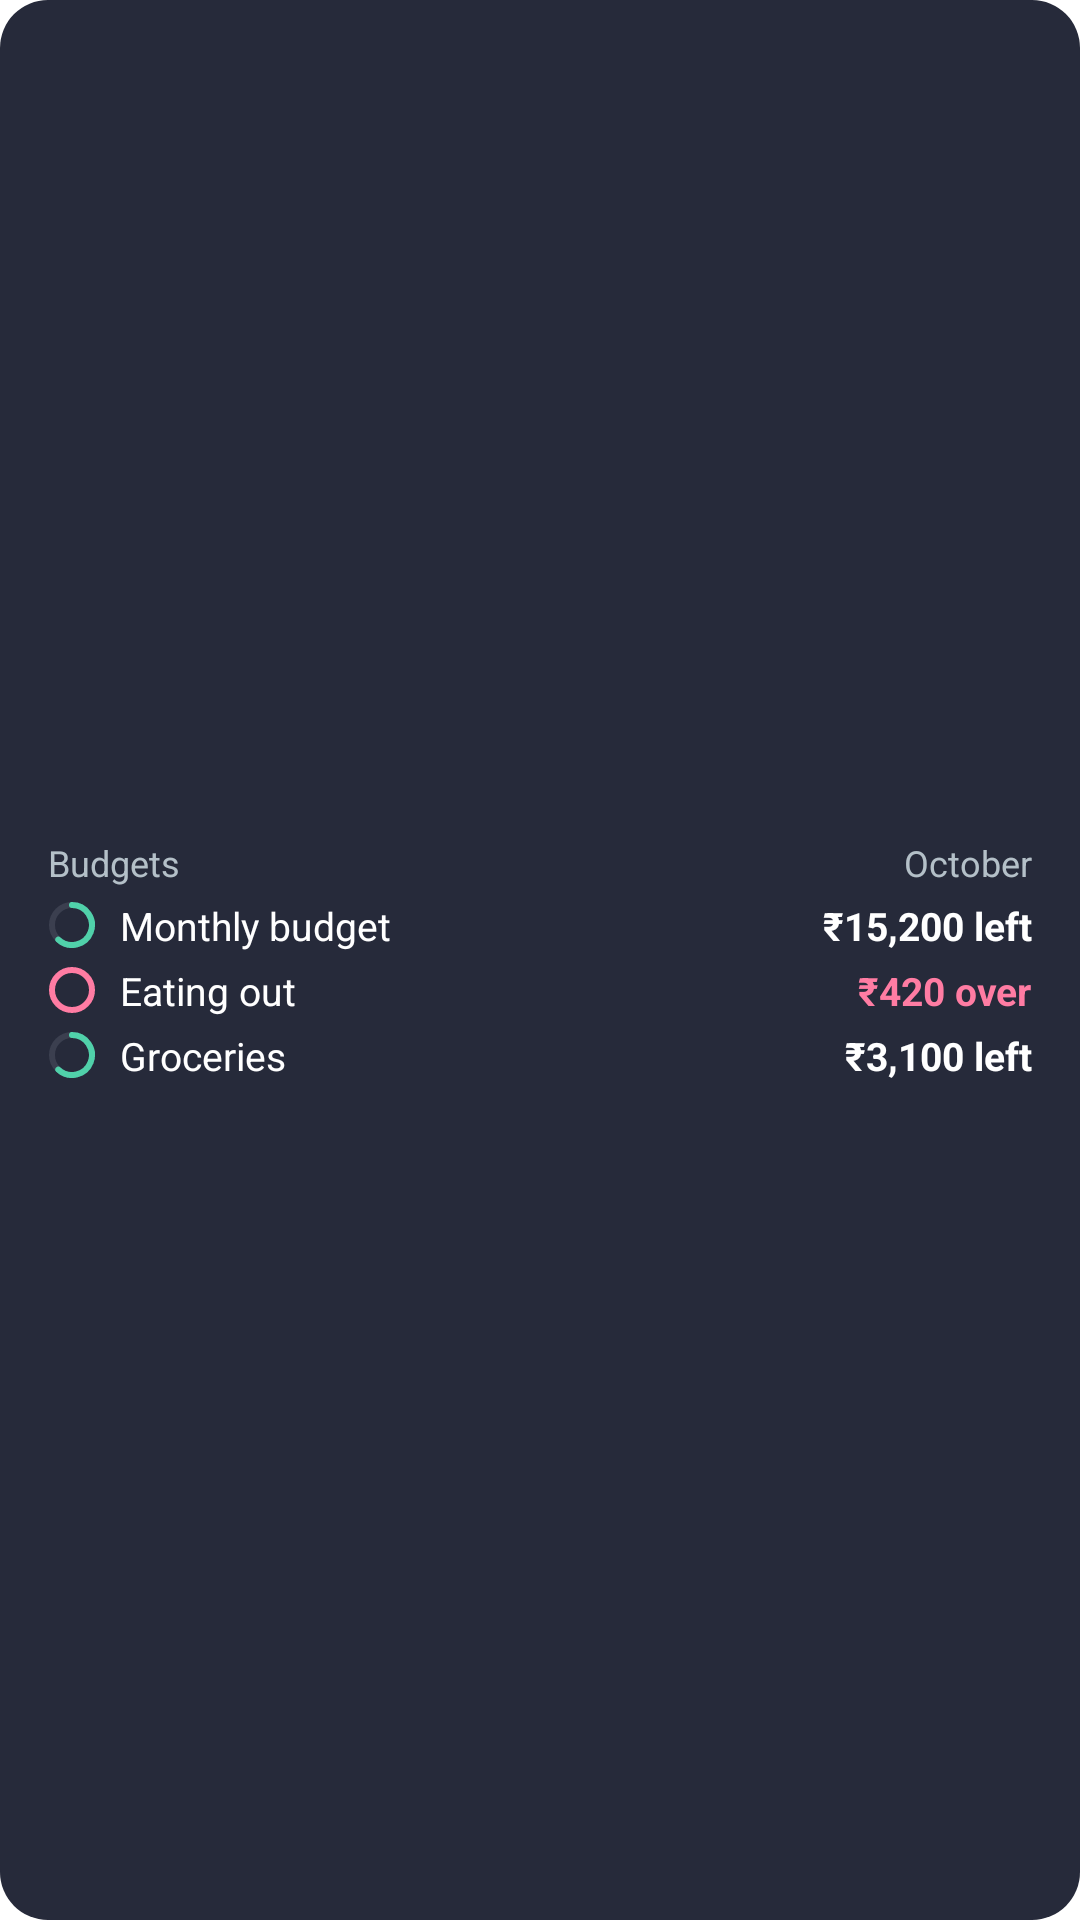

Produce the Android XML layout that renders to this screen, including the resource entries it uses.
<!-- AndroidManifest.xml: fallback theme Theme.MaterialComponents.DayNight.NoActionBar -->
<!-- res/layout/home_widget_budgets_preview.xml -->
<?xml version="1.0" encoding="utf-8"?>
<FrameLayout xmlns:android="http://schemas.android.com/apk/res/android"
    android:layout_width="match_parent"
    android:layout_height="match_parent">

    <ImageView
        android:layout_width="match_parent"
        android:layout_height="match_parent"
        android:importantForAccessibility="no"
        android:scaleType="fitXY"
        android:src="@drawable/budget_widget_bg"
        android:tint="#262A3A" />

    <LinearLayout
        android:layout_width="match_parent"
        android:layout_height="match_parent"
        android:gravity="center_vertical"
        android:orientation="vertical"
        android:paddingHorizontal="16dp"
        android:paddingVertical="10dp">

        <LinearLayout
            android:layout_width="match_parent"
            android:layout_height="wrap_content"
            android:orientation="horizontal">

            <TextView
                android:layout_width="0dp"
                android:layout_height="wrap_content"
                android:layout_weight="1"
                android:maxLines="1"
                android:text="@string/home_widget_budgets_title"
                android:textColor="#B4C0C8"
                android:textSize="12sp" />

            <TextView
                android:layout_width="wrap_content"
                android:layout_height="wrap_content"
                android:layout_marginStart="8dp"
                android:maxLines="1"
                android:text="October"
                android:textColor="#B4C0C8"
                android:textSize="12sp" />
        </LinearLayout>

        <LinearLayout
            android:layout_width="match_parent"
            android:layout_height="wrap_content"
            android:layout_marginTop="4dp"
            android:gravity="center_vertical"
            android:orientation="horizontal">

            <ImageView
                android:layout_width="16dp"
                android:layout_height="16dp"
                android:importantForAccessibility="no"
                android:src="@drawable/widget_preview_ring" />

            <TextView
                android:layout_width="0dp"
                android:layout_height="wrap_content"
                android:layout_marginStart="8dp"
                android:layout_weight="1"
                android:maxLines="1"
                android:text="Monthly budget"
                android:textColor="#FFFFFF"
                android:textSize="13sp" />

            <TextView
                android:layout_width="wrap_content"
                android:layout_height="wrap_content"
                android:layout_marginStart="8dp"
                android:maxLines="1"
                android:text="₹15,200 left"
                android:textColor="#FFFFFF"
                android:textSize="13sp"
                android:textStyle="bold" />
        </LinearLayout>

        <LinearLayout
            android:layout_width="match_parent"
            android:layout_height="wrap_content"
            android:layout_marginTop="4dp"
            android:gravity="center_vertical"
            android:orientation="horizontal">

            <ImageView
                android:layout_width="16dp"
                android:layout_height="16dp"
                android:importantForAccessibility="no"
                android:src="@drawable/widget_preview_ring_over" />

            <TextView
                android:layout_width="0dp"
                android:layout_height="wrap_content"
                android:layout_marginStart="8dp"
                android:layout_weight="1"
                android:maxLines="1"
                android:text="Eating out"
                android:textColor="#FFFFFF"
                android:textSize="13sp" />

            <TextView
                android:layout_width="wrap_content"
                android:layout_height="wrap_content"
                android:layout_marginStart="8dp"
                android:maxLines="1"
                android:text="₹420 over"
                android:textColor="#FF7CA3"
                android:textSize="13sp"
                android:textStyle="bold" />
        </LinearLayout>

        <LinearLayout
            android:layout_width="match_parent"
            android:layout_height="wrap_content"
            android:layout_marginTop="4dp"
            android:gravity="center_vertical"
            android:orientation="horizontal">

            <ImageView
                android:layout_width="16dp"
                android:layout_height="16dp"
                android:importantForAccessibility="no"
                android:src="@drawable/widget_preview_ring" />

            <TextView
                android:layout_width="0dp"
                android:layout_height="wrap_content"
                android:layout_marginStart="8dp"
                android:layout_weight="1"
                android:maxLines="1"
                android:text="Groceries"
                android:textColor="#FFFFFF"
                android:textSize="13sp" />

            <TextView
                android:layout_width="wrap_content"
                android:layout_height="wrap_content"
                android:layout_marginStart="8dp"
                android:maxLines="1"
                android:text="₹3,100 left"
                android:textColor="#FFFFFF"
                android:textSize="13sp"
                android:textStyle="bold" />
        </LinearLayout>
    </LinearLayout>
</FrameLayout>
<!-- resources referenced by this layout -->
<resources>
  <!-- drawable budget_widget_bg (drawable) -->
  <?xml version="1.0" encoding="utf-8"?>
  <shape xmlns:android="http://schemas.android.com/apk/res/android"
      android:shape="rectangle">
      <solid android:color="#FFFFFF" />
      <corners android:radius="16dp" />
  </shape>
  <!-- drawable widget_preview_ring (drawable) -->
  <?xml version="1.0" encoding="utf-8"?>
  <vector xmlns:android="http://schemas.android.com/apk/res/android"
      android:width="48dp"
      android:height="48dp"
      android:viewportWidth="48"
      android:viewportHeight="48">
      <path
          android:pathData="M24,4a20,20 0,1 1,0 40a20,20 0,1 1,0 -40"
          android:strokeWidth="6"
          android:strokeColor="#3B3F4F" />
      <path
          android:pathData="M24,4A20,20 0,1 1,10.3 38.6"
          android:strokeLineCap="round"
          android:strokeWidth="6"
          android:strokeColor="#50D1AA" />
  </vector>
  <!-- drawable widget_preview_ring_over (drawable) -->
  <?xml version="1.0" encoding="utf-8"?>
  <vector xmlns:android="http://schemas.android.com/apk/res/android"
      android:width="48dp"
      android:height="48dp"
      android:viewportWidth="48"
      android:viewportHeight="48">
      <path
          android:pathData="M24,4a20,20 0,1 1,0 40a20,20 0,1 1,0 -40"
          android:strokeWidth="6"
          android:strokeColor="#FF7CA3" />
  </vector>
  <string name="home_widget_budgets_title">Budgets</string>
</resources>
